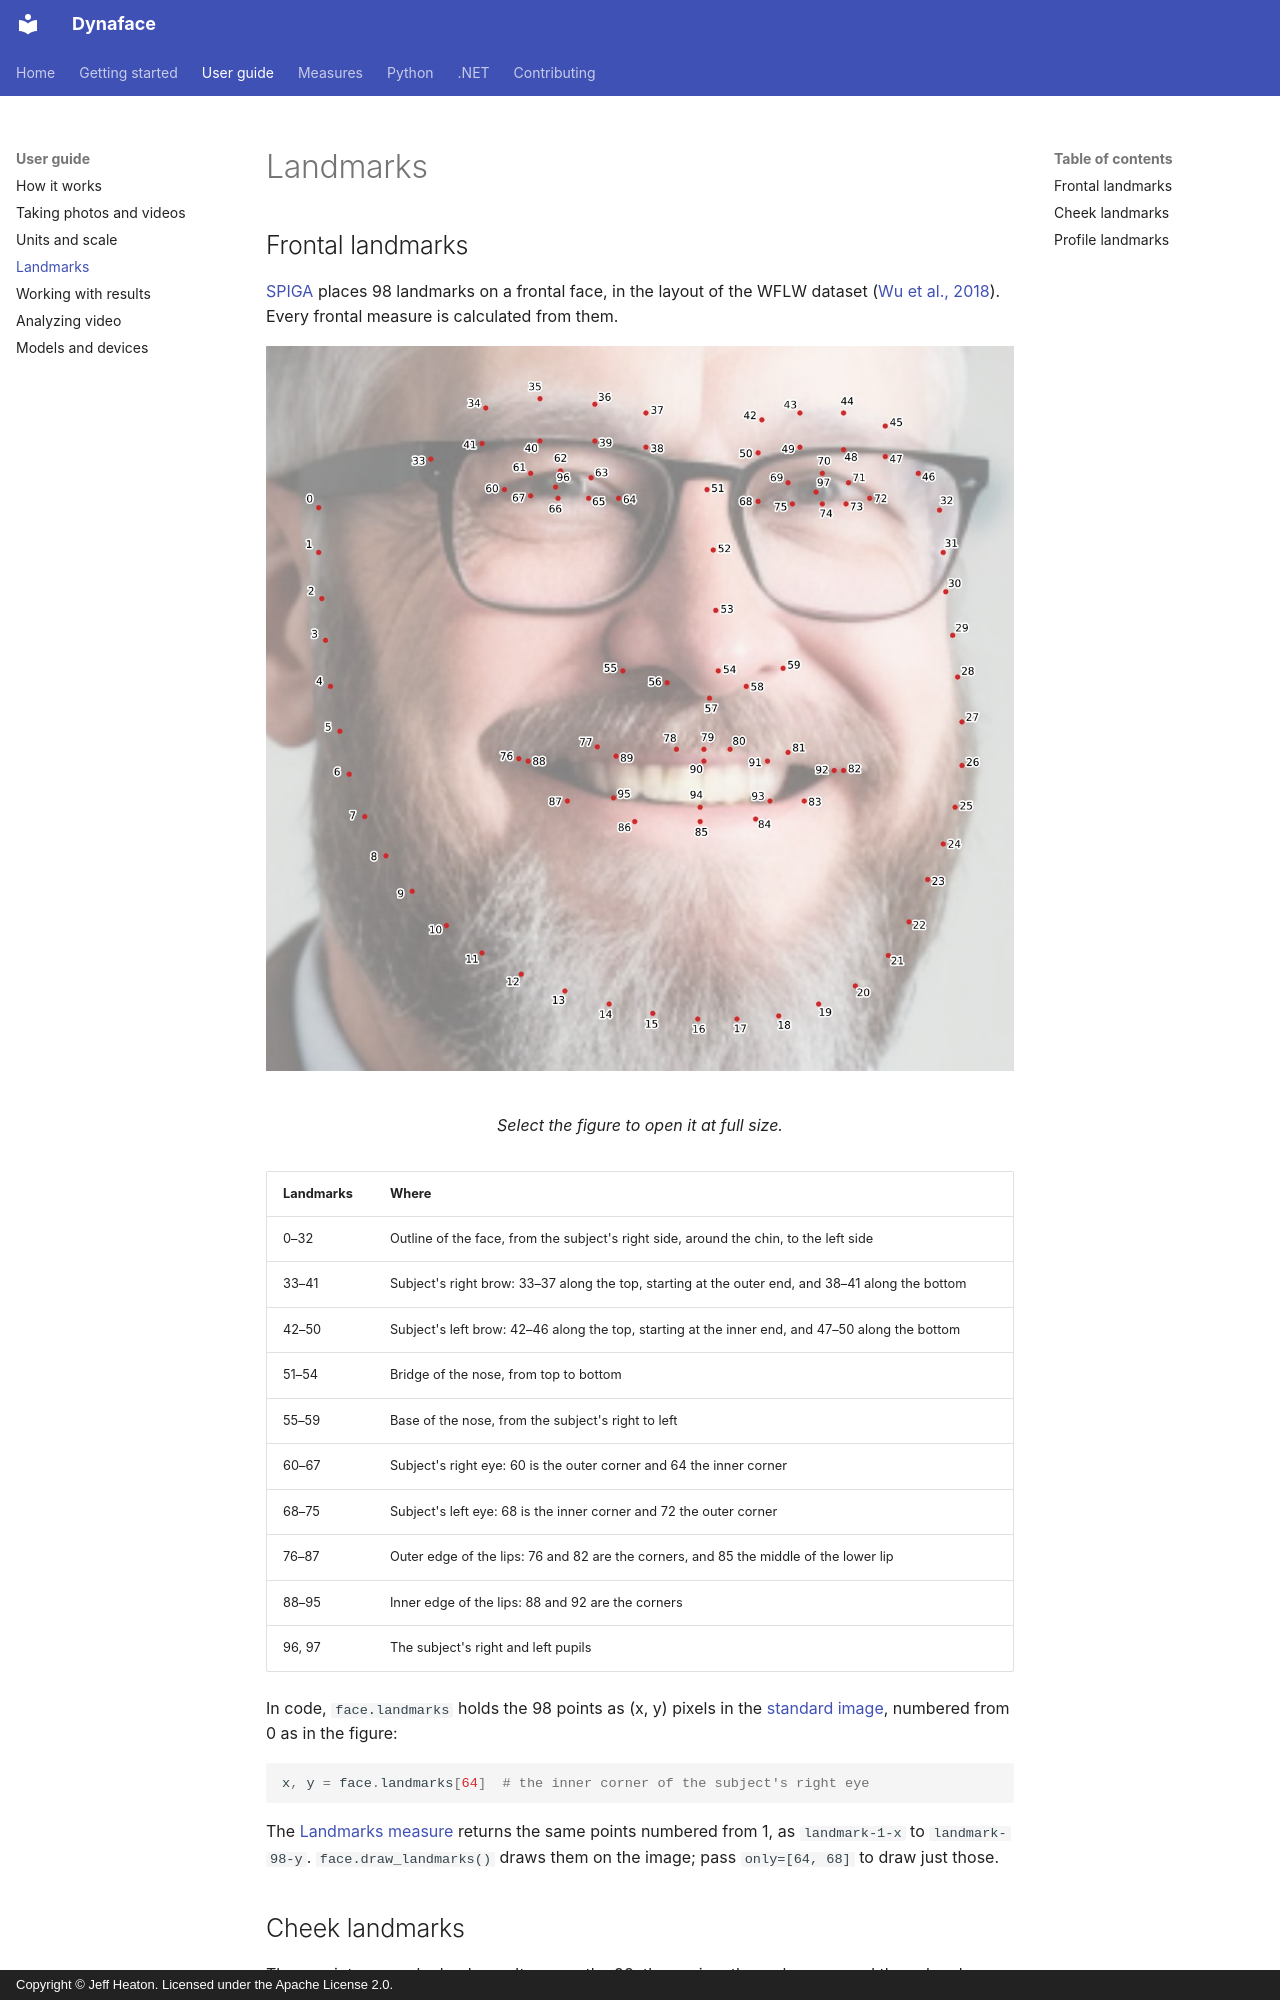

repository: jeffheaton/dynaface · page: guide/landmarks/index.html · generator: mkdocs · copyright: Copyright © Jeff Heaton. Licensed under the Apache License 2.0.

# Landmarks

## Frontal landmarks

[SPIGA](https://doi.org/10.48550/arXiv.2210.07233) places 98 landmarks on a frontal face, in the layout of the WFLW dataset ([Wu et al., 2018](https://doi.org/10.48550/arXiv.1805.10483)). Every frontal measure is calculated from them.

<figure markdown="span">
  [![The 98 frontal landmarks, each with its number](../assets/landmarks.jpg){ loading=lazy }](../assets/landmarks.jpg)
  <figcaption>Select the figure to open it at full size.</figcaption>
</figure>

| Landmarks | Where |
|---|---|
| 0–32 | Outline of the face, from the subject's right side, around the chin, to the left side |
| 33–41 | Subject's right brow: 33–37 along the top, starting at the outer end, and 38–41 along the bottom |
| 42–50 | Subject's left brow: 42–46 along the top, starting at the inner end, and 47–50 along the bottom |
| 51–54 | Bridge of the nose, from top to bottom |
| 55–59 | Base of the nose, from the subject's right to left |
| 60–67 | Subject's right eye: 60 is the outer corner and 64 the inner corner |
| 68–75 | Subject's left eye: 68 is the inner corner and 72 the outer corner |
| 76–87 | Outer edge of the lips: 76 and 82 are the corners, and 85 the middle of the lower lip |
| 88–95 | Inner edge of the lips: 88 and 92 are the corners |
| 96, 97 | The subject's right and left pupils |

In code, `face.landmarks` holds the 98 points as (x, y) pixels in the [standard image](units.md#the-standard-image), numbered from 0 as in the figure:

```python
x, y = face.landmarks[64]  # the inner corner of the subject's right eye
```

The [Landmarks measure](../measures.md#landmarks) returns the same points numbered from 1, as `landmark-1-x` to `landmark-98-y`. `face.draw_landmarks()` draws them on the image; pass `only=[64, 68]` to draw just those.
